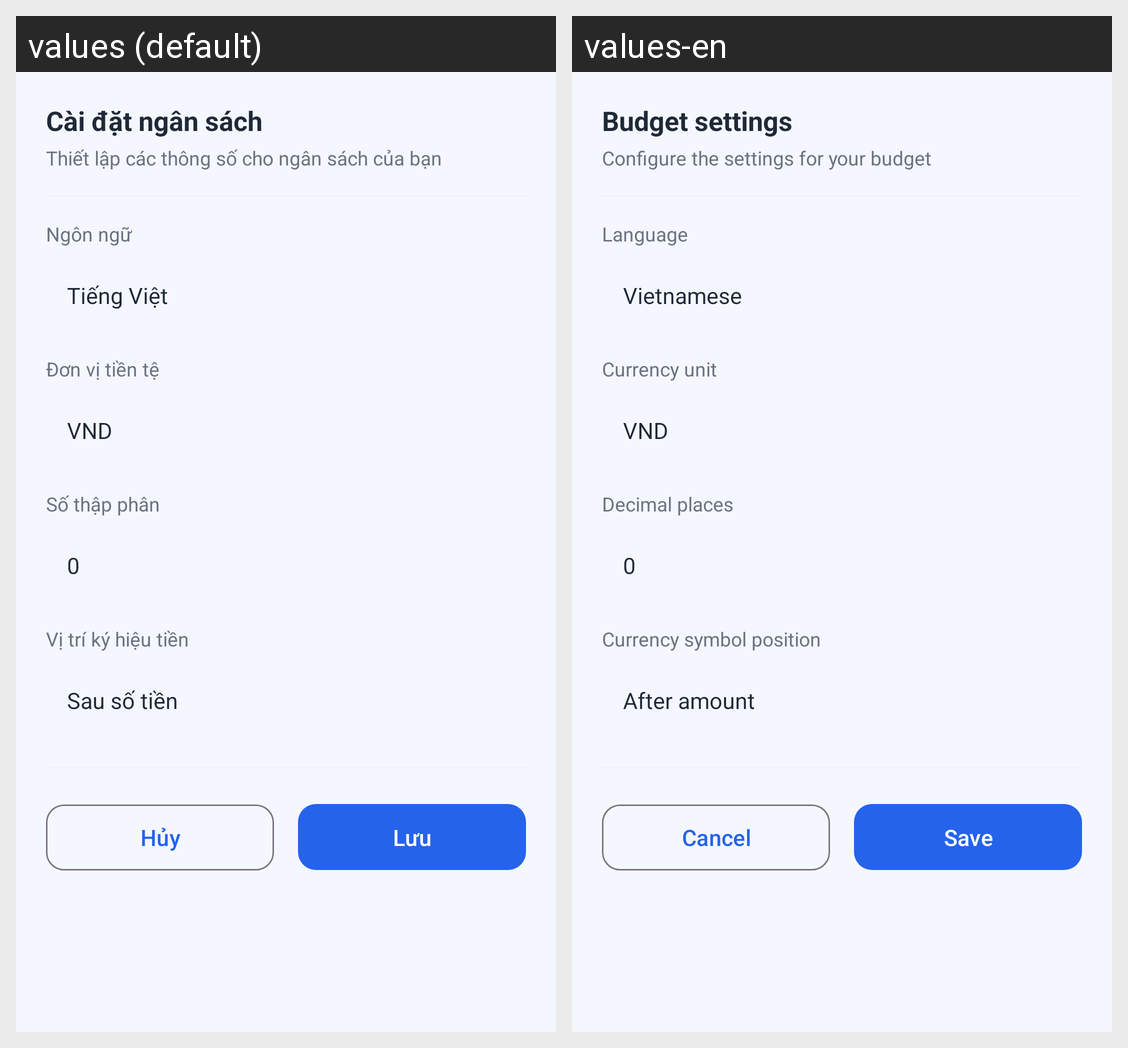

The Android screen above is rendered under two locales of the same app. Produce the string resources it draws, with the default and per-locale values.
Android screen res/layout/dialog_budget_settings.xml rendered under 2 locales, left to right: values (default), values-en. Device: Nexus 5 (rendered at 1080×1920; each locale shown at half size, 540×960, under a caption strip naming it); theme Theme.ExpenseManager.
Strings drawn on this screen, with the default value and each locale's value (text and hints the layout hard-codes, and strings that could not be matched under every locale, appear in the picture but are not listed):

budget_settings
  values: Cài đặt ngân sách
  values-en: Budget settings

s1_budget_settings_desc
  values: Thiết lập các thông số cho ngân sách của bạn
  values-en: Configure the settings for your budget

language
  values: Ngôn ngữ
  values-en: Language

language_vietnamese
  values: Tiếng Việt
  values-en: Vietnamese

s1_currency_unit
  values: Đơn vị tiền tệ
  values-en: Currency unit

s1_decimal_places
  values: Số thập phân
  values-en: Decimal places

s1_symbol_position
  values: Vị trí ký hiệu tiền
  values-en: Currency symbol position

s1_after_amount
  values: Sau số tiền
  values-en: After amount

cancel
  values: Hủy
  values-en: Cancel

save
  values: Lưu
  values-en: Save
